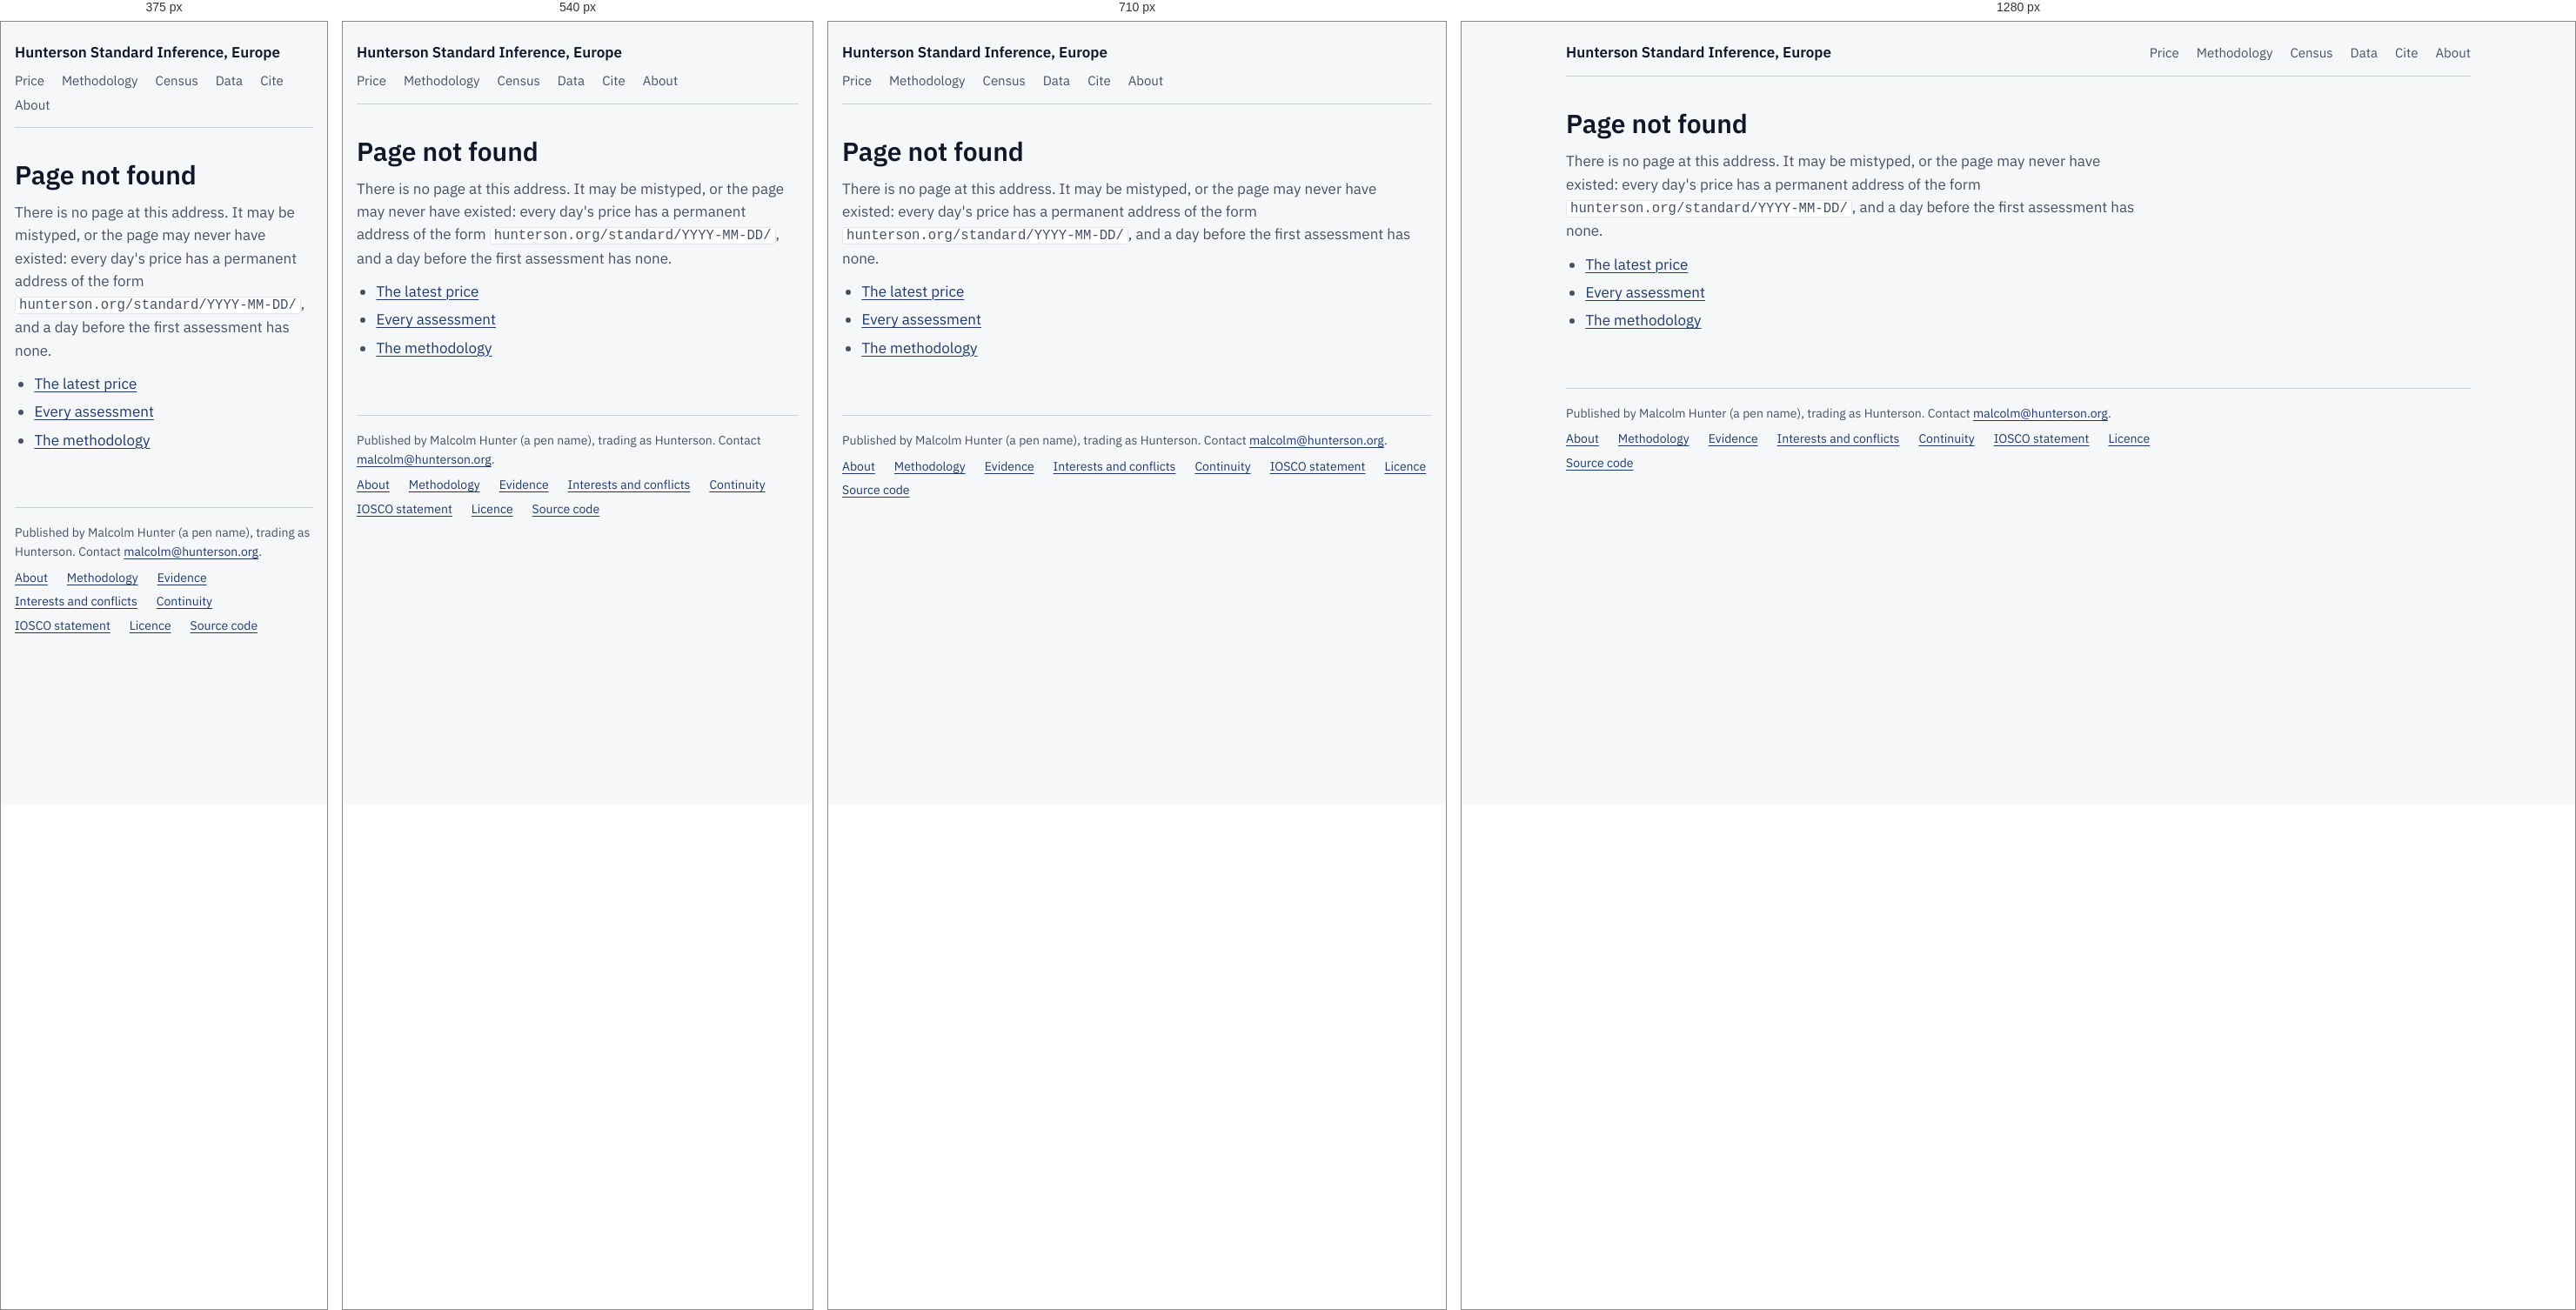
Rendered at 375 px, 540 px, 710 px and 1280 px, left to right.

<!-- file: 404.html -->
<!doctype html>
<html lang="en-GB">
<head>
<meta charset="utf-8">
<meta name="viewport" content="width=device-width, initial-scale=1, viewport-fit=cover">
<title>Page not found, Hunterson</title>
<meta name="description" content="No page at this address.">
<meta name="robots" content="noindex">
<link rel="icon" href="/assets/favicon.svg" type="image/svg+xml">
<link rel="icon" href="/assets/favicon-32.png" sizes="32x32" type="image/png">
<link rel="apple-touch-icon" href="/assets/apple-touch-icon.png">
<link rel="alternate" type="application/atom+xml" title="Hunterson, the daily price" href="/feed.xml">
<link rel="stylesheet" href="/assets/site.css">
</head>
<body>
<div class="wrap">
<header class="site-head">
  <a class="brand" href="/">Hunterson Standard Inference, Europe</a>
  <nav aria-label="Site">
    <a href="/">Price</a>
    <a href="/methodology/">Methodology</a>
    <a href="/census/">Census</a>
    <a href="/data/">Data</a>
    <a href="/cite/">Cite</a>
    <a href="/about/">About</a>
  </nav>
</header>
<main class="prose doc">
<h1>Page not found</h1>
<p>There is no page at this address. It may be mistyped, or the page may never have existed: every day's price has a permanent address of the form <code>hunterson.org/standard/YYYY-MM-DD/</code>, and a day before the first assessment has none.</p>
<ul>
<li><a href="/">The latest price</a></li>
<li><a href="/standard/archive/">Every assessment</a></li>
<li><a href="/methodology/">The methodology</a></li>
</ul>
</main>
<footer class="site-foot">
  <p>Published by Malcolm Hunter (a pen name), trading as Hunterson. Contact <a href="mailto:malcolm@hunterson.org">malcolm@hunterson.org</a>.</p>
  <p class="foot-links"><a href="/about/">About</a><a href="/methodology/">Methodology</a><a href="/evidence/">Evidence</a><a href="/conflicts/">Interests and conflicts</a><a href="/continuity/">Continuity</a><a href="/iosco/">IOSCO statement</a><a href="/licence/">Licence</a><a href="https://github.com/Hunterson42/Hunterson">Source code</a></p>
</footer>
</div>
</body>
</html>


/* @media block from assets/site.css */
@media (max-width: 820px) { .fix { grid-template-columns: 1fr; padding-top: 28px; } }

/* @media block from assets/site.css */
@media (max-width: 480px) { .fix-pair { grid-template-columns: 1fr; gap: 10px; } .fix-pair .fix-figure { font-size: clamp(52px, 19vw, 84px); } }

/* @media block from assets/site.css */
@media (max-width: 600px) {
  th, td { padding: 9px 10px; }
  .res { display: none; }
  .res-m, td .why.res-m, th .why.res-m { display: block; }
  .wide { display: none; }
}